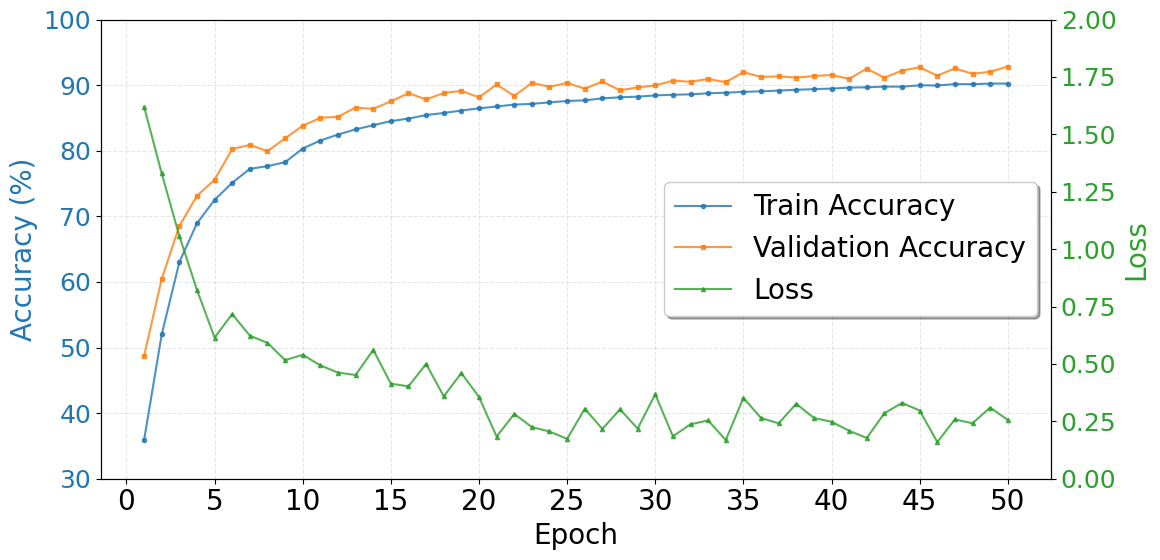

Source code (Python):
import matplotlib.pyplot as plt
import numpy as np

# 设置新罗马字体
plt.rcParams['font.family'] = 'Times New Roman'
plt.rcParams['mathtext.fontset'] = 'stix'  # 数学字体也使用类似新罗马的样式
plt.rcParams['font.size'] = 20

# 训练数据
epochs = list(range(1, 51))
train_acc = [35.91, 52.00, 63.00, 68.94, 72.51, 75.11, 77.23, 77.65, 78.25, 80.33, 
             81.55, 82.46, 83.25, 83.88, 84.51, 84.90, 85.43, 85.75, 86.12, 86.46,
             86.74, 87.03, 87.14, 87.37, 87.58, 87.68, 87.98, 88.14, 88.24, 88.43,
             88.53, 88.59, 88.75, 88.84, 88.97, 89.05, 89.16, 89.29, 89.38, 89.47,
             89.62, 89.67, 89.77, 89.76, 89.97, 89.94, 90.15, 90.14, 90.23, 90.24]

val_acc = [48.70, 60.47, 68.52, 73.12, 75.57, 80.26, 80.88, 79.92, 81.89, 83.80,
           85.01, 85.18, 86.57, 86.37, 87.53, 88.76, 87.82, 88.79, 89.13, 88.13,
           90.10, 88.36, 90.33, 89.74, 90.33, 89.45, 90.55, 89.19, 89.66, 89.95,
           90.68, 90.51, 90.94, 90.44, 91.98, 91.24, 91.33, 91.15, 91.39, 91.54,
           90.95, 92.52, 91.12, 92.22, 92.71, 91.44, 92.55, 91.73, 92.03, 92.83]

loss = [1.6199, 1.3294, 1.0570, 0.8223, 0.6147, 0.7172, 0.6231, 0.5917, 0.5164, 0.5397,
        0.4936, 0.4621, 0.4518, 0.5613, 0.4140, 0.4022, 0.5001, 0.3587, 0.4602, 0.3561,
        0.1837, 0.2820, 0.2248, 0.2058, 0.1734, 0.3047, 0.2168, 0.3022, 0.2183, 0.3676,
        0.1846, 0.2369, 0.2541, 0.1684, 0.3519, 0.2645, 0.2411, 0.3267, 0.2644, 0.2482,
        0.2086, 0.1776, 0.2853, 0.3301, 0.2971, 0.1598, 0.2583, 0.2414, 0.3099, 0.2559]

# 创建图形和双y轴
fig, ax1 = plt.subplots(figsize=(12, 6))

# 绘制准确率曲线（使用左y轴）
color1 = '#1f77b4'  # 蓝色
color2 = '#ff7f0e'  # 橙色
ax1.set_xlabel('Epoch',  fontname='Times New Roman')
ax1.set_ylabel('Accuracy (%)', fontname='Times New Roman', color=color1)
line1 = ax1.plot(epochs, train_acc, color=color1, linestyle='-', marker='o', 
                 markersize=3, linewidth=1.5, label='Train Accuracy', alpha=0.8)
line2 = ax1.plot(epochs, val_acc, color=color2, linestyle='-', marker='s', 
                 markersize=3, linewidth=1.5, label='Validation Accuracy', alpha=0.8)
ax1.tick_params(axis='y', labelcolor=color1, labelsize=18)
ax1.set_ylim([30, 100])
ax1.grid(True, alpha=0.3, linestyle='--')

# 创建右y轴绘制loss
ax2 = ax1.twinx()
color3 = '#2ca02c'  # 绿色
ax2.set_ylabel('Loss', fontname='Times New Roman', color=color3)
line3 = ax2.plot(epochs, loss, color=color3, linestyle='-', marker='^', 
                 markersize=3, linewidth=1.5, label='Loss', alpha=0.8)
ax2.tick_params(axis='y', labelcolor=color3, labelsize=18)
ax2.set_ylim([0, 2.0])

# 合并图例
lines = line1 + line2 + line3
labels = [l.get_label() for l in lines]
ax1.legend(lines, labels, loc='center right', frameon=True, fancybox=True, shadow=True)

# 设置标题
# plt.title('Training Progress: Accuracy and Loss over Epochs', fontsize=16, fontname='Times New Roman', pad=20)


# 设置x轴刻度
ax1.set_xticks(np.arange(0, 51, 5))
ax1.set_xticklabels(np.arange(0, 51, 5), fontname='Times New Roman')

# 调整布局
fig.tight_layout()

# 保存图片（高分辨率）
# plt.savefig('training_curves.png', dpi=300, bbox_inches='tight')
# plt.savefig('training_curves.pdf', bbox_inches='tight')  # 矢量图格式，适合论文

# 显示图片
plt.show()

# 打印一些统计信息
print("="*50)
print("训练统计信息")
print("="*50)
print(f"最高训练准确率: {max(train_acc):.2f}% (Epoch {train_acc.index(max(train_acc)) + 1})")
print(f"最高验证准确率: {max(val_acc):.2f}% (Epoch {val_acc.index(max(val_acc)) + 1})")
print(f"最低损失值: {min(loss):.4f} (Epoch {loss.index(min(loss)) + 1})")
print(f"最终训练准确率: {train_acc[-1]:.2f}%")
print(f"最终验证准确率: {val_acc[-1]:.2f}%")
print(f"最终损失值: {loss[-1]:.4f}")
